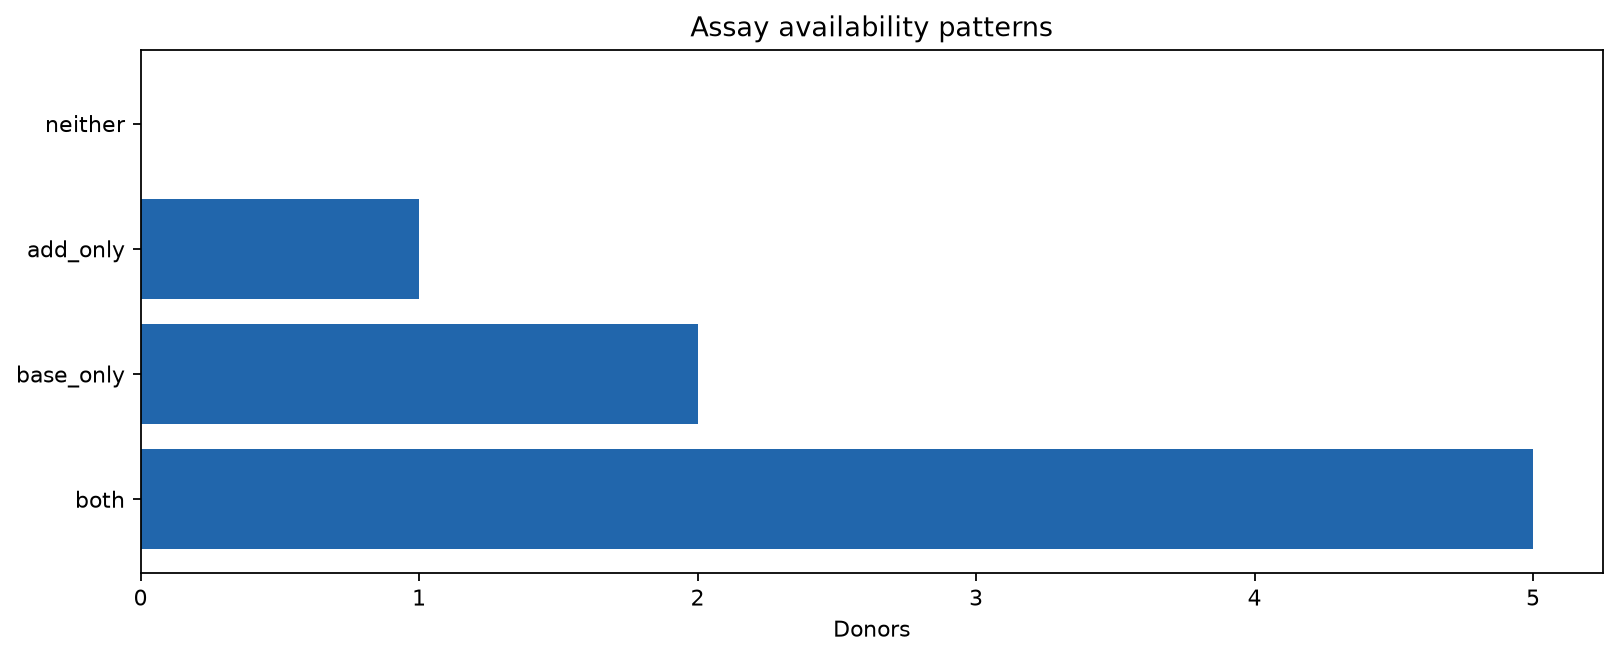

Data behind this chart, as committed beside it:
pattern	donors
both	5
base_only	2
add_only	1
neither	0
